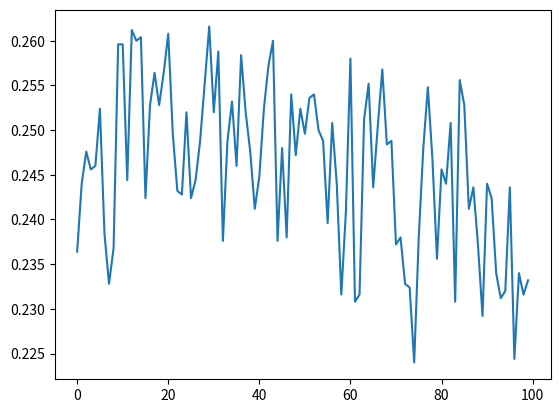

The matplotlib source for this figure:
# -*- coding: utf-8 -*-
"""
Created on Sun Dec  8 10:43:23 2019

[redacted]
@email:  [email redacted]
"""

import numpy as np
#import pandas as pd
from matplotlib import pyplot as plt
import time

## Hyper-parameters
R, S, T, P = [3, 0, 5, 1] # rewards
ref0 = 100 # init reference
num_nei = 4 # number of neighboors
type_nei = 'r' # r(andom) m(oore) v(on)
size_row, size_col = [50, 50] # size of the grid
d =  0.5 # forgetting rate
s = 0.25 # activation noise parameter
num_generation = 100 #int(20e4) # number of generations in total
window_size = int(1e4) # number of generations in 1 window

# chunk
class Chunk():
    def __init__(self, p_move, N_config):
        self.p_move = p_move
        self.N_config = N_config
        if p_move == 1: # player cooperates
            self.payoff = N_config * R + (num_nei - N_config) * S
        elif p_move == 0: # player defects
            self.payoff = N_config * T + (num_nei - N_config) * P

# Row 1 stands for C, 0 stands for D
# Col n stands for nC
chunks = np.array([[Chunk(0, N_config) for N_config in range(num_nei + 1)], 
                   [Chunk(1, N_config) for N_config in range(num_nei + 1)]])

# activations of a declarative chunks
def B_fun(t1, tn, n, d, s, all_radom = False):
    memory = np.log(np.power(t1, -d) + 
                    (n - 1) * (np.power(tn, 1-d) - np.power(t1, 1-d)) 
                    / (1 - d) / (tn - t1))
    if all_radom:
        noise = np.random.randn(2, num_nei + 1) * np.sqrt(np.pi * s / np.sqrt(3))
    else:
        noise = np.random.randn(1)[0] * np.sqrt(np.pi * s / np.sqrt(3))
    return memory + noise

# the reference of each chunk
class Chunks_ref():
    def __init__(self):
        self.n = ref0 * np.ones([2, num_nei+1]) # total number of references
        self.t1 = np.ones([2, num_nei+1]) # time since last reference
        self.tn = ref0 * 2 * num_nei+1 * np.ones([2, num_nei+1]) # time since the fist reference
        self.update_B() # activations of a declarative chunks
    def update_B(self):
        self.B = B_fun(self.t1, self.tn, self.n, d, s, True)
    # get the position of the most active chunk
    def most_active_chunk(self):
        mac0_index = np.argmax(self.B[0])
        mac1_index = np.argmax(self.B[1])
        return [mac0_index, mac1_index]

class Player():
    def __init__(self, pos_index):
        self.sum_payoff = 0
        self.chunks_ref = Chunks_ref()
        self.position = np.array([int(pos_index / size_col), pos_index % size_col], dtype=np.int16)
        self.nei = np.array([], dtype = np.int16)
    def get_neighbors(self):
        if type_nei == 'r': # r(andom) m(oore) v(on)
            self.num_nei = players_num_nei[self.position[0], self.position[1]]
            # no replace choose neighbors
            nei_short = num_nei - self.num_nei
            if(nei_short>0):
                nei = np.random.choice(players[players_num_nei < num_nei], 
                                       nei_short, 
                                       replace = False)
                nei_pos = np.array([each_nei.position for each_nei in nei], dtype=np.int16)
                self.nei = np.append(self.nei, nei_pos)
                for each_nei in nei:
                    players_num_nei[each_nei.position[0], each_nei.position[1]] += 1
                    players[each_nei.position[0], each_nei.position[1]].nei = \
                        np.append(players[each_nei.position[0], each_nei.position[1]].nei, [self.position]) 
                players_num_nei[self.position[0], self.position[1]] = num_nei
        elif type_nei == 'm': # r(andom) m(oore) v(on)
            return 0
        elif type_nei == 'v': # r(andom) m(oore) v(on)
            return 0
    # find the action with the larger probable payoff
    def act(self):
        mac = self.chunks_ref.most_active_chunk()
        action = 0 if (chunks[0, mac[0]].payoff > chunks[1, mac[1]].payoff) else 1
        return action
    def update_chunks_ref(self):
        # solve the current p-move and N-config
        p_move = state[self.position[0], self.position[1]]
        N_config = 0
        for nei_no in range(num_nei):
            N_config += state[self.nei[2 * nei_no], self.nei[2 * nei_no + 1]]
        # update chunks references
        self.chunks_ref.n[p_move, N_config] += 1 # total number of references
        self.chunks_ref.t1[p_move, N_config] = 0 # time since last reference
        self.chunks_ref.t1 += 1
        self.chunks_ref.tn += 1 # time since the fist reference
        self.chunks_ref.update_B() # activations of a declarative chunks
        return 0

# generate neighbor pairs
while (True):
    try:
        players = np.array([Player(pos_i) for pos_i in range(size_row * size_col)]).reshape(size_row, size_col)
        players_num_nei = np.zeros([size_row, size_col], dtype = np.int16)
        
        for row_no in range(size_row):
            for col_no in range(size_col):
                #print('current row: '+str(row_no))
                #print('  current col: '+str(col_no)+'\n')
                players[row_no, col_no].get_neighbors()
        print('Finished generating radom neighbors.')
        break
    except ValueError as e:
        print('Failed to generate radom neighbors (', e, '), redo...')
        continue

state = np.zeros([size_row, size_col]) # is the player in this position cooperates
f_c = [] # fraction of cooperations in a state

if __name__ == '__main__':
    verbose = True
    start_time = time.time()
    for generation in range(num_generation):
        print('current generation: '+str(generation)+'\n')
        # part 1, each player acts according to the state of last generation, 125/s
        generate_state = np.vectorize(Player.act)
        state = generate_state(players)
        f_c.append(np.sum(state) / size_row / size_col)
        #part 2, each player update the reference of chunks according to current state, 8/s
        update_mem = np.vectorize(Player.update_chunks_ref)
        update_mem(players)
        if verbose and generation % 100 == 0:
            print('Finished Generation: {}, duration: {:.2f}s'.format(generation, time.time() - start_time))
    
    plt.plot(range(num_generation), f_c)
    plt.savefig('f_c.png')